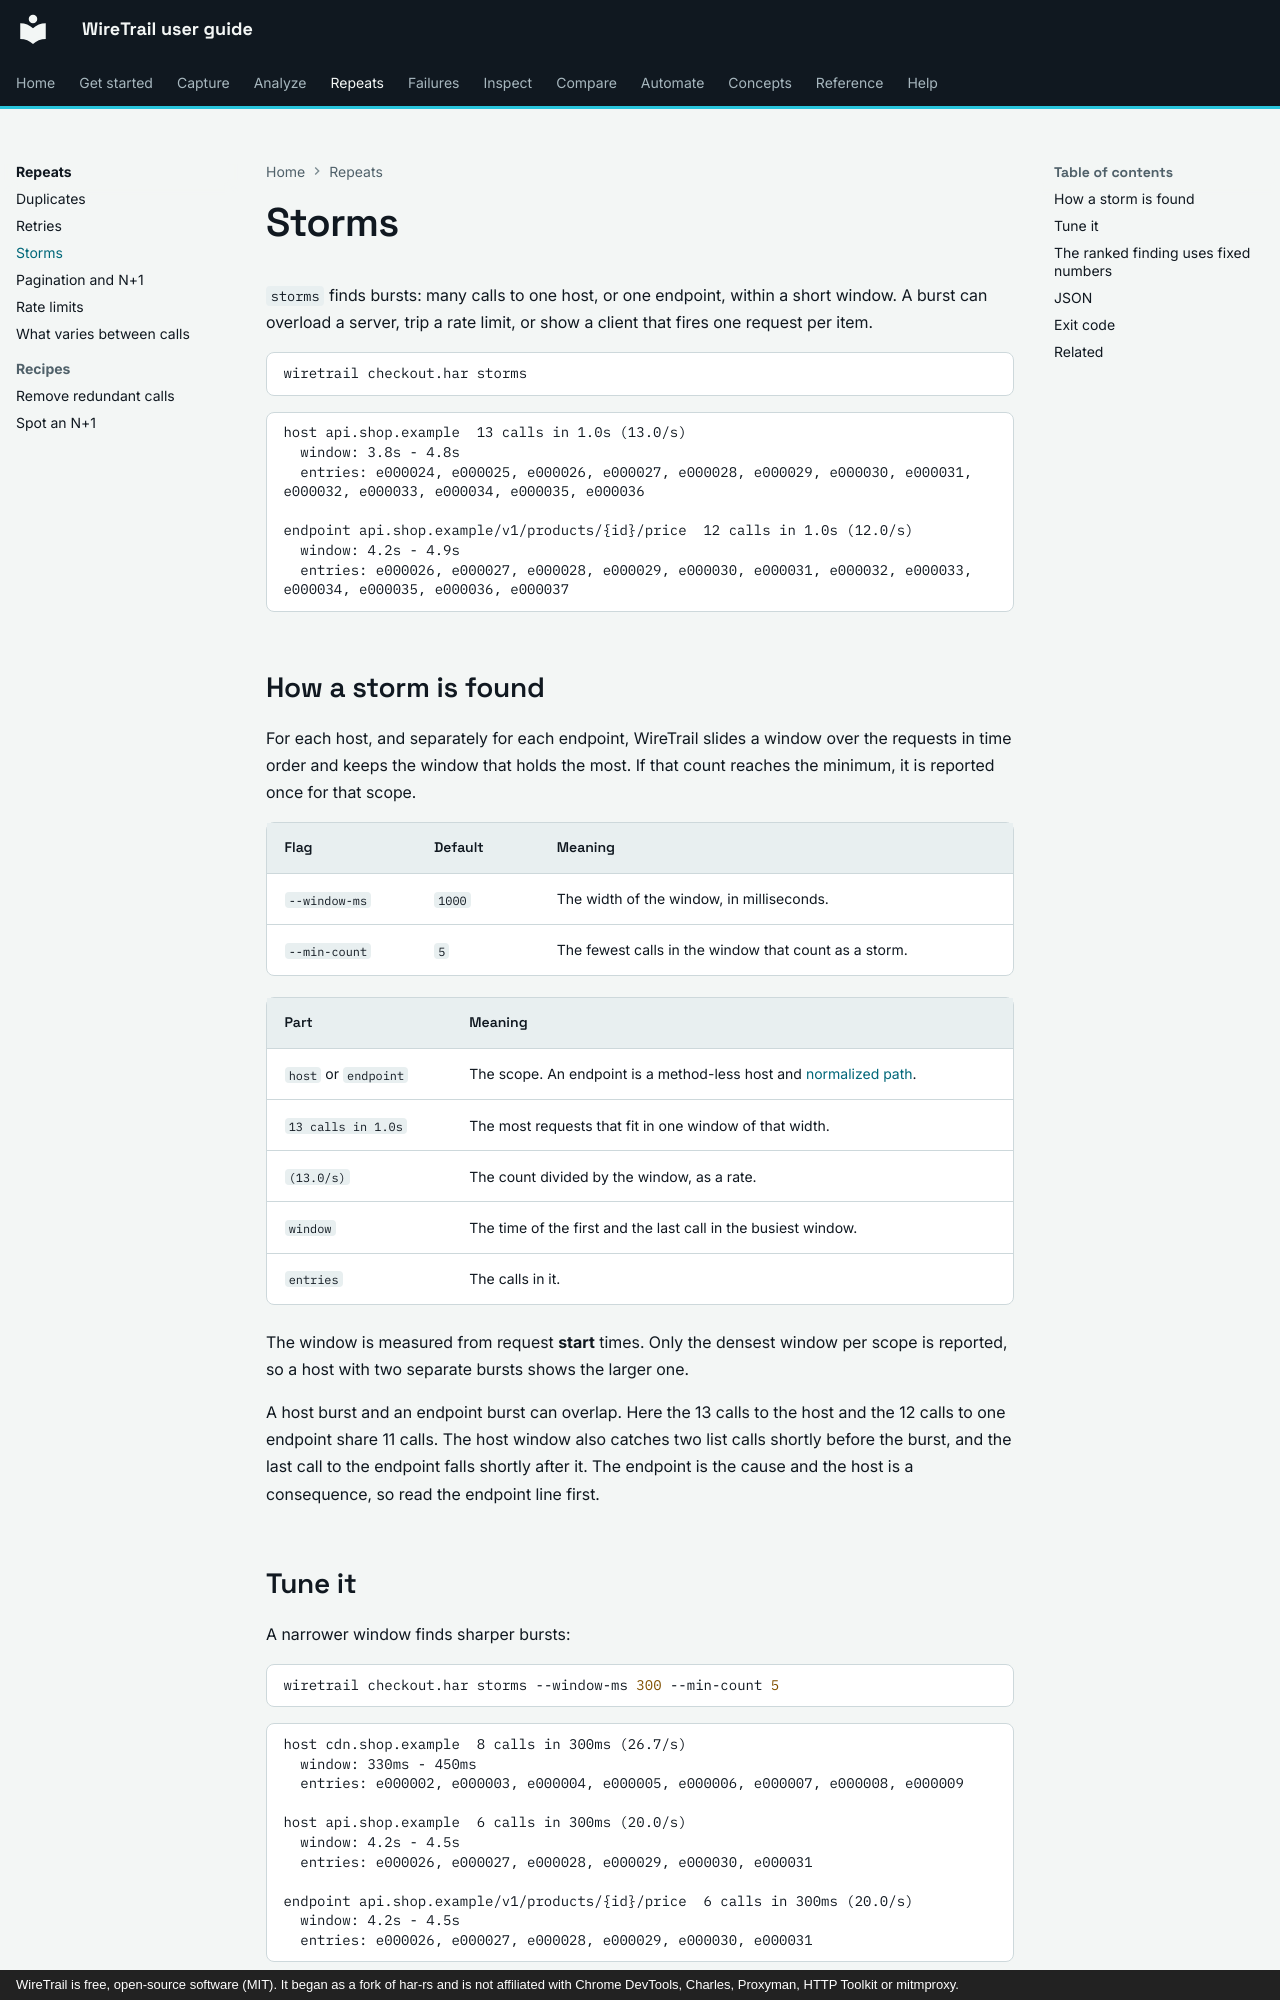

repository: johnneerdael/wiretrail · page: repeats/storms/index.html · generator: mkdocs · copyright: WireTrail is free, open-source software (MIT). It began as a fork of har-rs and is not affiliated with Chrome DevTools, Charles, Proxyman, HTTP Toolkit or mitmproxy.

# Storms

`storms` finds bursts: many calls to one host, or one endpoint, within a short window. A burst can
overload a server, trip a rate limit, or show a client that fires one request per item.

```bash
wiretrail checkout.har storms
```

<!-- output: storm-default.txt from="host api.shop.example" until="host cdn.shop.example" -->
```text
host api.shop.example  13 calls in 1.0s (13.0/s)
  window: 3.8s - 4.8s
  entries: e000024, e000025, e000026, e000027, e000028, e000029, e000030, e000031, e000032, e000033, e000034, e000035, e000036

endpoint api.shop.example/v1/products/{id}/price  12 calls in 1.0s (12.0/s)
  window: 4.2s - 4.9s
  entries: e000026, e000027, e000028, e000029, e000030, e000031, e000032, e000033, e000034, e000035, e000036, e000037
```

## How a storm is found

For each host, and separately for each endpoint, WireTrail slides a window over the requests in time
order and keeps the window that holds the most. If that count reaches the minimum, it is reported once for that scope.

| Flag | Default | Meaning |
|---|---|---|
| `--window-ms` | `1000` | The width of the window, in milliseconds. |
| `--min-count` | `5` | The fewest calls in the window that count as a storm. |

| Part | Meaning |
|---|---|
| `host` or `endpoint` | The scope. An endpoint is a method-less host and [normalized path](../concepts/entries-ids-endpoints.md). |
| `13 calls in 1.0s` | The most requests that fit in one window of that width. |
| `(13.0/s)` | The count divided by the window, as a rate. |
| `window` | The time of the first and the last call in the busiest window. |
| `entries` | The calls in it. |

The window is measured from request **start** times. Only the densest window per scope is reported, so a
host with two separate bursts shows the larger one.

A host burst and an endpoint burst can overlap. Here the 13 calls to the host and the 12 calls to one endpoint share 11 calls. The host window also catches
two list calls shortly before the burst, and the last call to the endpoint falls shortly after it. The endpoint is the cause and the host is a consequence, so read the endpoint line first.
